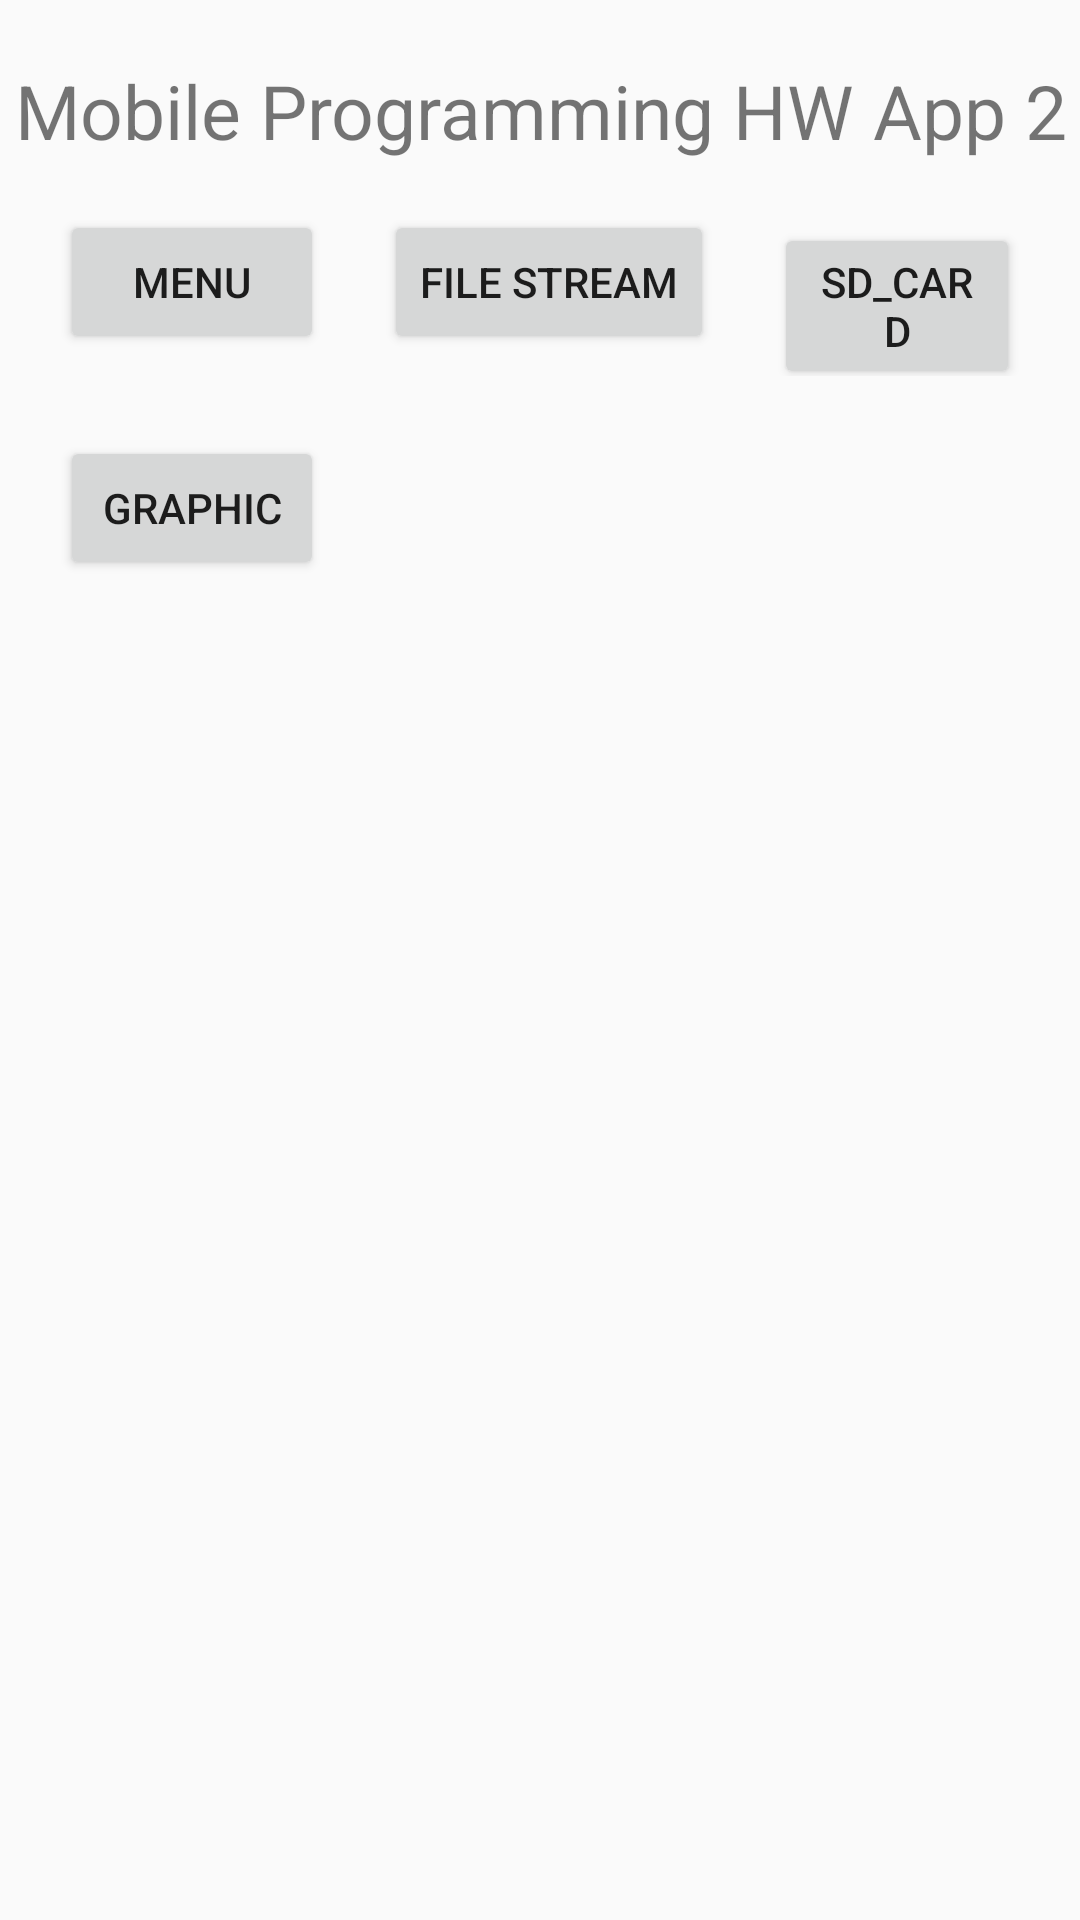

Here is an Android app screen rendered from its layout file. Give the layout XML and the strings, colors and styles it references.
<!-- AndroidManifest.xml: application theme AppTheme -->
<!-- res/layout/activity_main.xml -->
<?xml version="1.0" encoding="utf-8"?>
<RelativeLayout xmlns:android="http://schemas.android.com/apk/res/android"
    xmlns:app="http://schemas.android.com/apk/res-auto"
    xmlns:tools="http://schemas.android.com/tools"
    android:layout_width="match_parent"
    android:layout_height="match_parent"
    android:orientation="vertical"
    tools:context=".MainActivity">

    
    <TextView
        android:layout_width="match_parent"
        android:layout_height="wrap_content"
        android:layout_marginTop="20dp"
        android:text="@string/mobile_programming_hw_app_2"
        android:textAlignment="center"
        android:textSize="25sp" />

    
    <LinearLayout
        android:layout_width="match_parent"
        android:layout_height="match_parent"
        android:layout_marginTop="70dp"
        android:orientation="vertical">

        
        <LinearLayout
            android:layout_width="match_parent"
            android:layout_height="wrap_content"
            android:layout_marginStart="20dp"
            android:layout_marginEnd="20dp"
            tools:ignore="UselessParent">

            <Button
                android:id="@+id/menu_btn"
                android:layout_width="wrap_content"
                android:layout_height="wrap_content"
                android:onClick="onClick"
                android:text="@string/menu_btn"
                tools:ignore="ButtonStyle" />

            <Button
                android:id="@+id/file_stream"
                android:layout_width="wrap_content"
                android:layout_height="wrap_content"
                android:layout_marginStart="20dp"
                android:onClick="onClick"
                android:text="@string/file_stream"
                tools:ignore="ButtonStyle" />

            <Button
                android:id="@+id/sd_card"
                android:layout_width="wrap_content"
                android:layout_height="wrap_content"
                android:layout_marginStart="20dp"
                android:onClick="onClick"
                android:text="@string/sd_card"
                tools:ignore="ButtonStyle" />


        </LinearLayout>

        <LinearLayout
            android:layout_width="match_parent"
            android:layout_height="wrap_content"
            android:layout_marginTop="20dp">

            <Button
                android:id="@+id/graphic"
                android:layout_width="wrap_content"
                android:layout_height="wrap_content"
                android:layout_marginStart="20dp"
                android:onClick="onClick"
                android:text="@string/graphic"
                tools:ignore="ButtonStyle" />
        </LinearLayout>

    </LinearLayout>

</RelativeLayout>
<!-- resources referenced by this layout -->
<resources>
  <string name="file_stream">File Stream</string>
  <string name="graphic">Graphic</string>
  <string name="menu_btn">menu</string>
  <string name="mobile_programming_hw_app_2">Mobile Programming HW App 2</string>
  <string name="sd_card">SD_Card</string>
  <style name="AppTheme" parent="Theme.AppCompat.Light.DarkActionBar">
          
          <item name="colorPrimary">@color/colorPrimary</item>
          <item name="colorPrimaryDark">@color/colorPrimaryDark</item>
          <item name="colorAccent">@color/colorAccent</item>
      </style>
  <!-- not gathered from this repository: default colours our renderer supplied (Android Studio template values) -->
  <color name="colorPrimary">#FF6200EE</color>
  <color name="colorPrimaryDark">#FF3700B3</color>
  <color name="colorAccent">#FF03DAC5</color>
</resources>
